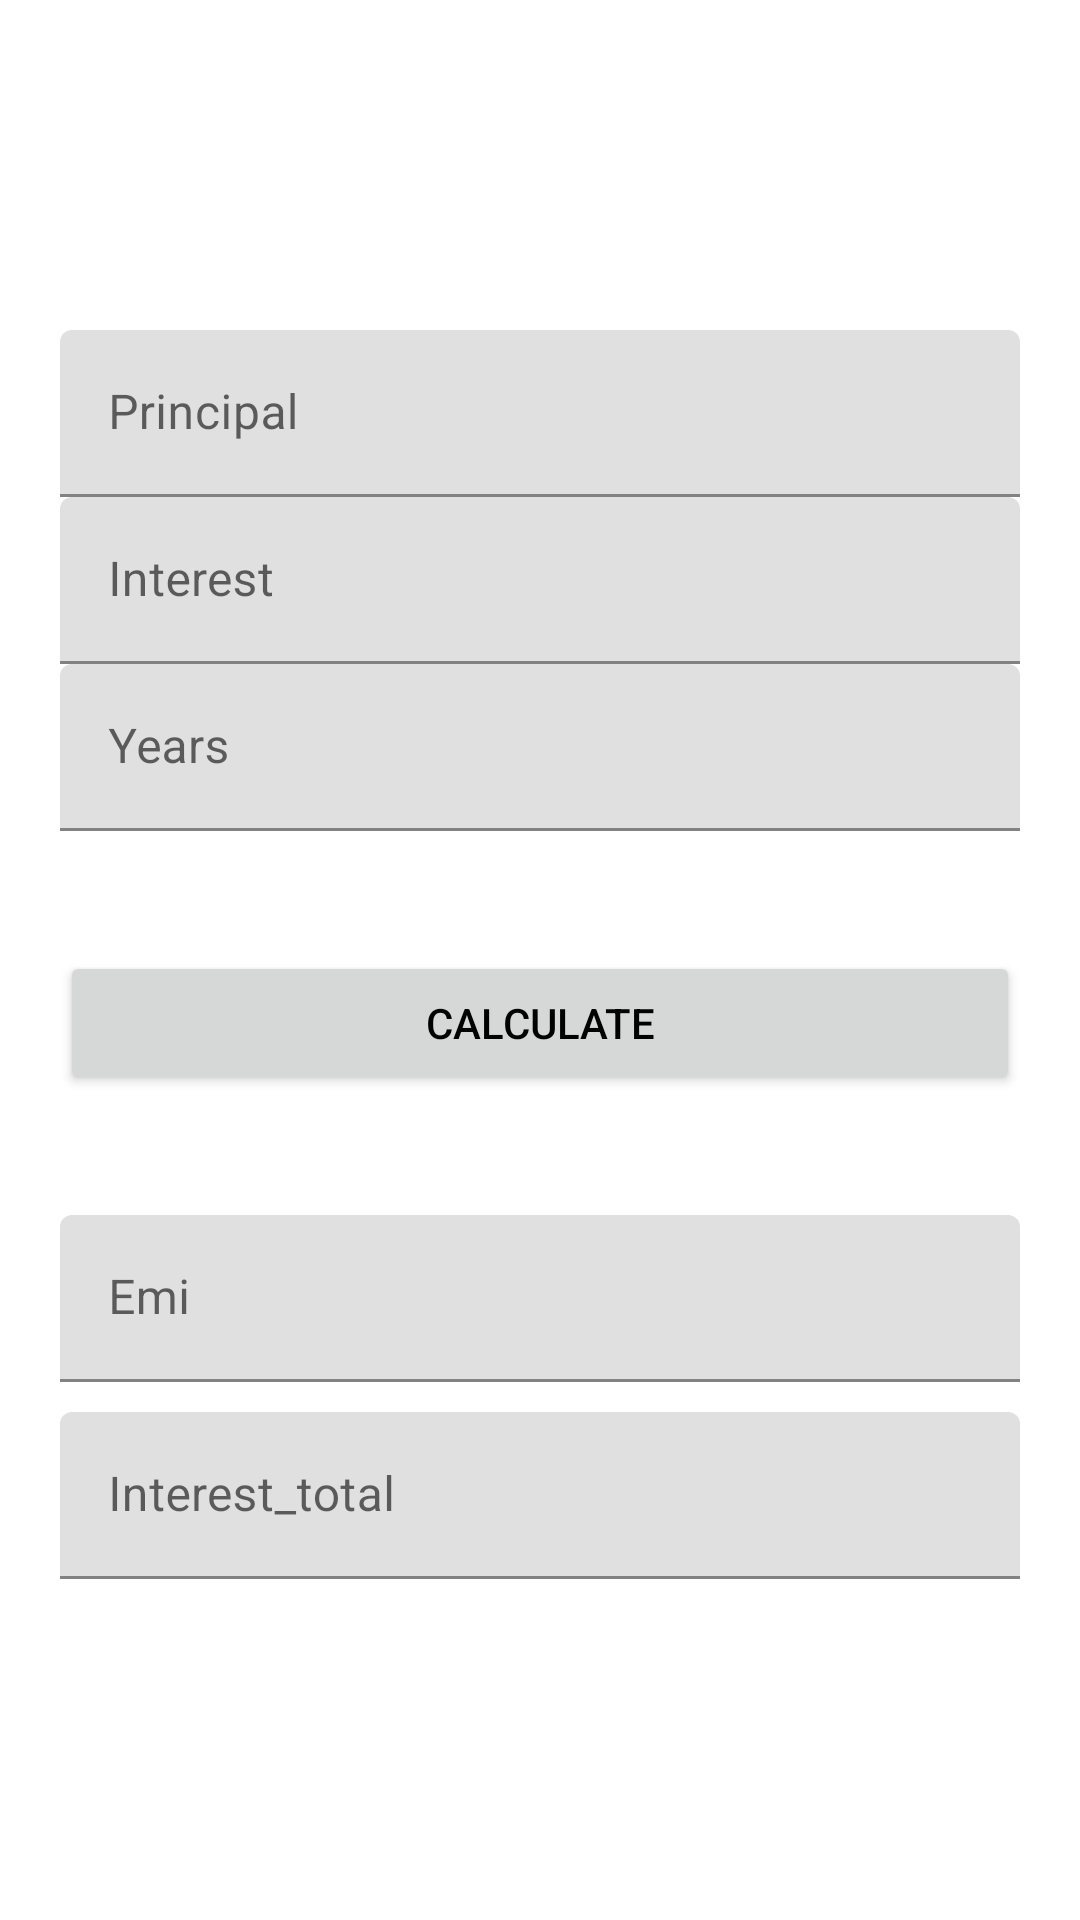

This screen was rendered from an Android layout file. Write that file and the resources it references.
<!-- AndroidManifest.xml: application theme Theme.XpenseManager -->
<!-- res/layout/activity_emi.xml -->
<androidx.coordinatorlayout.widget.CoordinatorLayout
    xmlns:android="http://schemas.android.com/apk/res/android"
    android:layout_width="match_parent"
    xmlns:tools="http://schemas.android.com/tools"
    tools:context=".EmiActivity"
    xmlns:app="http://schemas.android.com/apk/res-auto"
    android:layout_height="match_parent">

    <androidx.core.widget.NestedScrollView
        android:layout_height="match_parent"
        android:layout_width="match_parent">

        <LinearLayout
            android:layout_width="match_parent"
            android:layout_height="match_parent"
            android:layout_marginTop="100dp"
            android:orientation="vertical"
            android:paddingLeft="20dp"
            android:paddingTop="10dp"
            android:paddingRight="20dp">

            <com.google.android.material.textfield.TextInputLayout
                android:id="@+id/input_layout_principal"
                android:layout_width="match_parent"
                android:layout_height="wrap_content">

                <EditText
                    android:id="@+id/principal"
                    android:layout_width="match_parent"
                    android:layout_height="wrap_content"
                    android:digits="0123456789."
                    android:hint="Principal"
                    android:inputType="number"
                    android:singleLine="true"
                    tools:ignore="Autofill,TouchTargetSizeCheck" />

            </com.google.android.material.textfield.TextInputLayout>


            <com.google.android.material.textfield.TextInputLayout
                android:id="@+id/input_layout_interest"
                android:layout_width="match_parent"
                android:layout_height="wrap_content">

                <EditText
                    android:id="@+id/interest"
                    android:layout_width="match_parent"
                    android:layout_height="wrap_content"
                    android:digits="0123456789."
                    android:hint="Interest"
                    android:inputType="number"
                    android:singleLine="true"
                    tools:ignore="Autofill,TouchTargetSizeCheck" />

            </com.google.android.material.textfield.TextInputLayout>

            <com.google.android.material.textfield.TextInputLayout

                android:id="@+id/input_layout_tenure"
                android:layout_width="match_parent"
                android:layout_height="wrap_content">

                <EditText
                    android:id="@+id/years"
                    android:layout_width="match_parent"
                    android:layout_height="wrap_content"
                    android:digits="0123456789."
                    android:hint="Years"
                    android:inputType="number"
                    tools:ignore="Autofill,TouchTargetSizeCheck" />

            </com.google.android.material.textfield.TextInputLayout>


            <Button
                android:id="@+id/btn_calculate2"
                android:layout_width="fill_parent"
                android:layout_height="wrap_content"
                android:layout_marginTop="40dp"
                android:text="Calculate"
                android:textColor="@color/black"
                tools:ignore="HardcodedText" />


            <com.google.android.material.textfield.TextInputLayout

                android:id="@+id/input_layout_emi"
                android:layout_width="match_parent"
                android:layout_height="wrap_content"
                android:layout_marginTop="40dp">

                <EditText
                    android:id="@+id/emi"
                    android:layout_width="match_parent"
                    android:layout_height="wrap_content"
                    android:hint="Emi"
                    android:inputType="number"
                    android:maxEms="0"
                    tools:ignore="Autofill,TouchTargetSizeCheck" />

            </com.google.android.material.textfield.TextInputLayout>

            <com.google.android.material.textfield.TextInputLayout

                android:id="@+id/input_layout_total_Interest"
                android:layout_width="match_parent"
                android:layout_height="wrap_content"
                android:layout_marginTop="10dp">

                <EditText
                    android:id="@+id/interest_total"
                    android:layout_width="match_parent"
                    android:layout_height="wrap_content"
                    android:hint="Interest_total"
                    android:inputType="number"
                    tools:ignore="Autofill,TouchTargetSizeCheck" />

            </com.google.android.material.textfield.TextInputLayout>

        </LinearLayout>
    </androidx.core.widget.NestedScrollView>
</androidx.coordinatorlayout.widget.CoordinatorLayout>
<!-- resources referenced by this layout -->
<resources>
  <color name="black">#FF000000</color>
  <style name="Theme.XpenseManager" parent="Theme.MaterialComponents.DayNight.DarkActionBar">
          
          <item name="colorPrimary">@color/purple_500</item>
          <item name="colorPrimaryVariant">@color/purple_700</item>
          <item name="colorOnPrimary">@color/white</item>
          
          <item name="colorSecondary">@color/teal_200</item>
          <item name="colorSecondaryVariant">@color/teal_700</item>
          <item name="colorOnSecondary">@color/black</item>
          
          <item name="android:statusBarColor">?attr/colorPrimaryVariant</item>
          
      </style>
  <color name="purple_500">#FF6200EE</color>
  <color name="purple_700">#FF3700B3</color>
  <color name="white">#FFFFFFFF</color>
  <color name="teal_200">#FF03DAC5</color>
  <color name="teal_700">#FF018786</color>
</resources>
